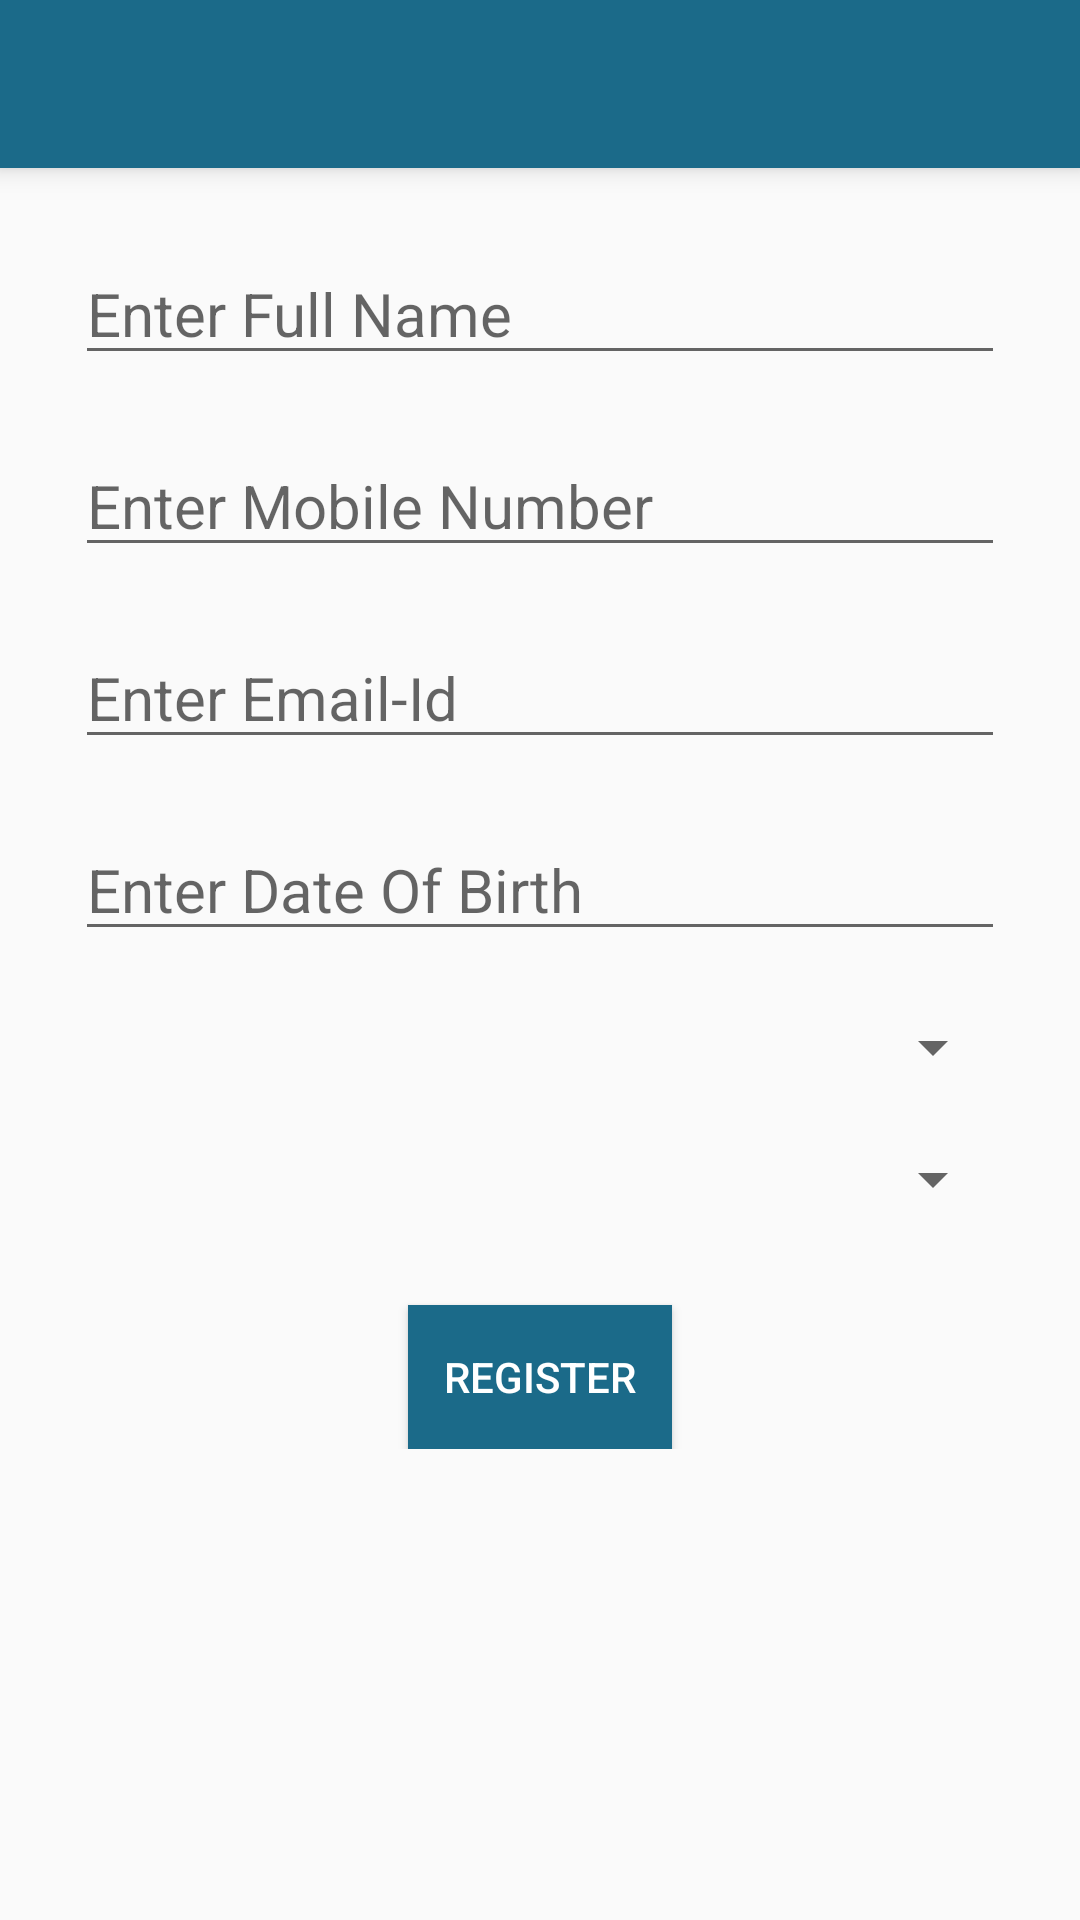

Android layout source for this screen:
<!-- AndroidManifest.xml: application theme AppTheme -->
<!-- res/layout/activity_registration.xml -->
<?xml version="1.0" encoding="utf-8"?>
<LinearLayout xmlns:android="http://schemas.android.com/apk/res/android"
    xmlns:app="http://schemas.android.com/apk/res-auto"
    xmlns:tools="http://schemas.android.com/tools"
    android:layout_width="match_parent"
    android:layout_height="match_parent"
    android:orientation="vertical"

    tools:context="com.tracker.screens.RegistrationActivity">

    <include layout="@layout/toolbar" />

    <LinearLayout
        android:id="@+id/formLayout"
        android:layout_width="match_parent"
        android:visibility="visible"
        android:layout_height="wrap_content"
        android:orientation="vertical"
        android:padding="25dp">

        <EditText
            android:id="@+id/edtname"
            android:layout_width="match_parent"
            android:layout_height="wrap_content"
            android:hint="Enter Full Name"
            android:inputType="textCapWords"
            android:textColor="@color/dark_black"
            android:maxLength="50"
            android:textSize="20sp" />

        <EditText
            android:id="@+id/edtMobile"
            android:layout_width="match_parent"
            android:layout_height="wrap_content"
            android:hint="Enter Mobile Number"
            android:maxLength="10"
            android:textColor="@color/dark_black"
            android:inputType="number"
            android:layout_marginTop="20dp"
            android:textSize="20sp" />

        <EditText
            android:id="@+id/edtEmail"
            android:layout_width="match_parent"
            android:layout_height="wrap_content"
            android:hint="Enter Email-Id"
            android:maxLength="50"
            android:textColor="@color/dark_black"
            android:inputType="textEmailAddress"
            android:layout_marginTop="20dp"
            android:textSize="20sp" />

        <EditText
            android:id="@+id/edtDob"
            android:layout_width="match_parent"
            android:layout_height="wrap_content"
            android:hint="Enter Date Of Birth"
            android:focusableInTouchMode="false"
            android:maxLength="50"
            android:textColor="@color/dark_black"
            android:inputType="text"
            android:layout_marginTop="20dp"
            android:textSize="20sp" />

        <Spinner
            android:id="@+id/spnCity"
            android:layout_width="match_parent"
            android:layout_height="wrap_content"
            android:layout_marginTop="20dp"
            android:dropDownSelector="#00000000"
            android:dropDownVerticalOffset="0.8dp"
            android:spinnerMode="dropdown"
            android:textSize="20sp" />

        <Spinner
            android:id="@+id/spnCrew"
            android:layout_width="match_parent"
            android:layout_height="wrap_content"
            android:layout_marginTop="20dp"
            android:dropDownSelector="#00000000"
            android:dropDownVerticalOffset="0.8dp"
            android:spinnerMode="dropdown"
            android:textSize="20sp" />

        <Button
            android:id="@+id/btnRegister"
            android:layout_width="wrap_content"
            android:layout_height="wrap_content"
            android:layout_marginTop="30dp"
            android:textColor="#ffffff"
            android:background="#1b6a89"
            android:layout_gravity="center_horizontal"
            android:text="REGISTER" />
    </LinearLayout>

    <TextView
        android:id="@+id/tvMessage"
        android:visibility="gone"
        android:layout_width="match_parent"
        android:layout_height="wrap_content"
        android:textColor="@color/dark_black"
        android:textSize="24sp"
        android:gravity="center"
        android:layout_margin="20dp"
        android:text="You have successfully Registered with us. Please report on desk on day of event."/>

    <Button
        android:id="@+id/btnDone"
        android:layout_width="wrap_content"
        android:layout_height="wrap_content"
        android:layout_marginTop="30dp"
        android:textColor="#ffffff"
        android:visibility="gone"
        android:background="#1b6a89"
        android:layout_gravity="center_horizontal"
        android:text="DONE" />
</LinearLayout>
<!-- res/layout/toolbar.xml (included above) -->
<?xml version="1.0" encoding="utf-8"?>
<android.support.v7.widget.Toolbar xmlns:android="http://schemas.android.com/apk/res/android"
    xmlns:app="http://schemas.android.com/apk/res-auto"
    android:id="@+id/my_toolbar"
    android:layout_width="match_parent"
    android:layout_height="?attr/actionBarSize"
    android:layout_alignParentTop="true"
    android:background="?attr/colorPrimaryDark"
    android:contentInsetEnd="0dp"
    android:contentInsetLeft="0dp"
    android:contentInsetRight="0dp"
    android:contentInsetStart="0dp"
    android:elevation="5dp"
    android:gravity="center_vertical"
    android:paddingEnd="10dp"
    android:paddingRight="10dp"
    app:contentInsetEnd="0dp"
    app:contentInsetLeft="0dp"
    app:contentInsetRight="0dp"
    app:contentInsetStart="0dp"
    app:contentInsetStartWithNavigation="0dp"
    android:contentInsetStartWithNavigation="0dp"
    app:popupTheme="@style/ThemeOverlay.AppCompat.Dark.ActionBar"
    app:theme="@style/ThemeOverlay.AppCompat.Dark">



</android.support.v7.widget.Toolbar>
<!-- resources referenced by this layout -->
<resources>
  <color name="dark_black">#000000</color>
  <style name="AppTheme" parent="Theme.AppCompat.Light.NoActionBar">
          
          <item name="colorPrimary">#6c828a</item>
          <item name="colorPrimaryDark">#1b6a89</item>
          <item name="colorAccent">@color/colorAccent</item>
      </style>
  <color name="colorAccent">#FF4081</color>
</resources>
